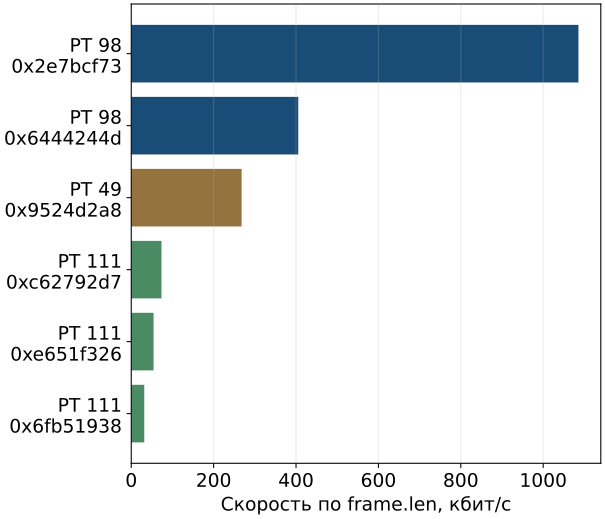

Values plotted in this chart, from the file beside it:
source, destination, ssrc, payload_type, packets, frame_bytes, mean_frame_bytes, whole_capture_rate_kbit_s, median_interarrival_ms
172.28.133.90:62155, 77.88.42.102:22950, 0x2e7bcf73, 98, 5838, 5560649, 952.5, 1086, 0.0741
77.88.42.102:22207, 172.28.133.90:58539, 0x6444244d, 98, 5819, 2076922, 356.9, 405.5, 0.0019
77.88.42.102:22207, 172.28.133.90:58539, 0x9524d2a8, 49, 1245, 1372578, 1102, 268, 19.01
77.88.42.102:22207, 172.28.133.90:58539, 0xc62792d7, 111, 2048, 375839, 183.5, 73.37, 20.01
172.28.133.90:62155, 77.88.42.102:22950, 0xe651f326, 111, 2054, 277429, 135.1, 54.16, 20.01
77.88.42.102:21473, 172.28.133.90:51859, 0x6fb51938, 111, 2049, 161871, 79.0, 31.6, 20.03
